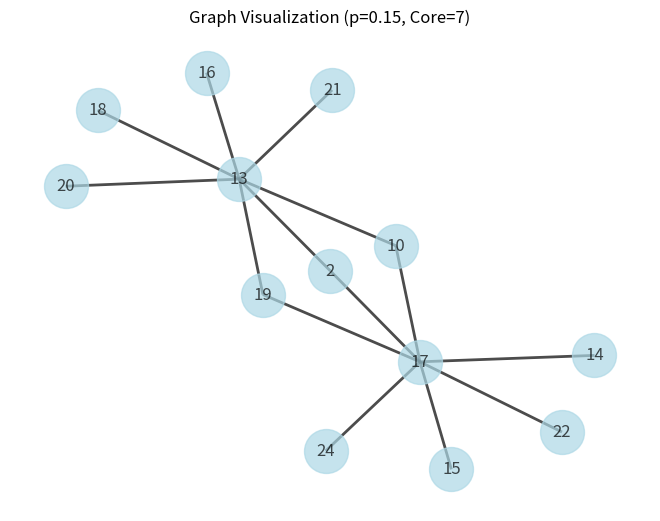
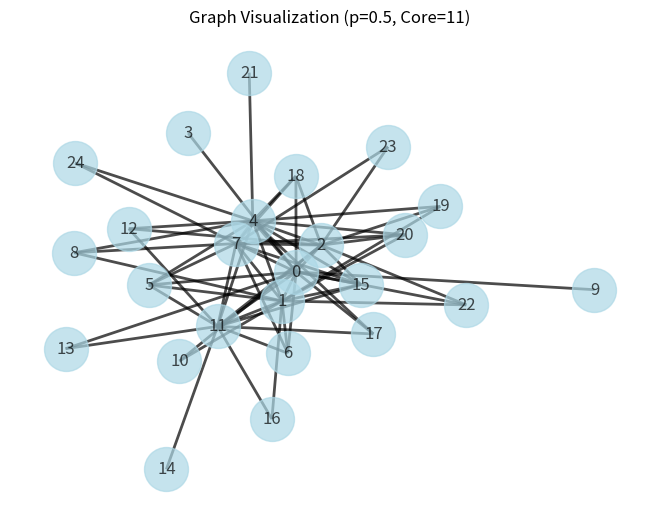
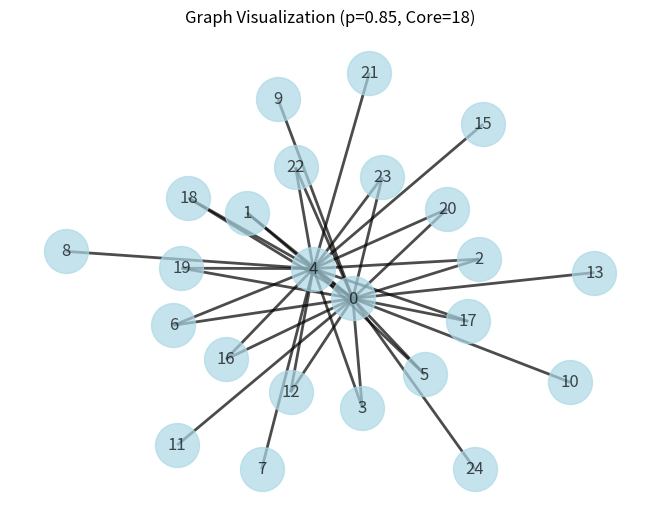
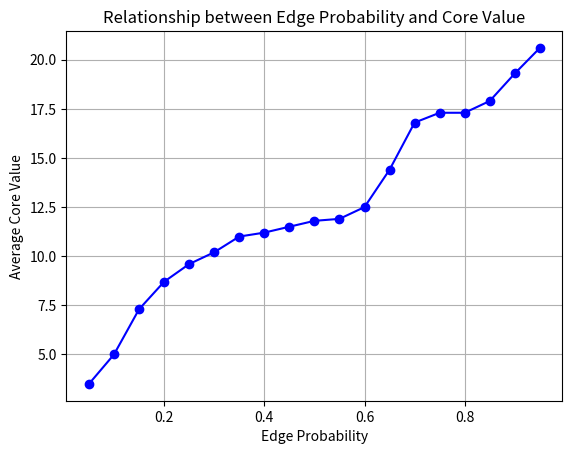

The matplotlib source for these figures, in order:
import random
import matplotlib.pyplot as plt
import networkx as nx

# Constants
NUM_NODES = 25
NUM_ITERATIONS = 10

# --- UTILITY FUNCTIONS ---

def generate_graph(p):
    """Constructs a random undirected graph with NUM_NODES nodes."""
    return {i: {j for j in range(NUM_NODES) if j != i and random.random() < p} for i in range(NUM_NODES)}

def extract_k_core(graph, k):
    """Extracts the k-core from a graph."""
    while True:
        nodes_to_prune = [node for node, neighbors in graph.items() if len(neighbors) < k]
        if not nodes_to_prune:
            return graph
        for node in nodes_to_prune:
            for neighbor in list(graph[node]):  # Converting to list to avoid runtime modification issues
                if neighbor in graph:  # Checking if the neighbor still exists in the graph
                    graph[neighbor].discard(node)
            del graph[node]
    return graph


def determine_core_value(graph):
    """Computes the core value of a graph using binary search."""
    low, high, ans = 1, NUM_NODES, 0
    while low <= high:
        mid = (low + high) // 2
        if extract_k_core(graph.copy(), mid):
            ans = mid
            low = mid + 1
        else:
            high = mid - 1
    return ans

def average_core(p):
    """Calculates the average core value over NUM_ITERATIONS for a given edge probability."""
    return sum(determine_core_value(generate_graph(p)) for _ in range(NUM_ITERATIONS)) / NUM_ITERATIONS

def visualize(graph, p):
    """Visualizes a graph using NetworkX."""
    k = determine_core_value(graph)
    core_graph = extract_k_core(graph, k)
    G = nx.Graph(core_graph)
    layout = nx.spring_layout(G)
    nx.draw(G, layout, with_labels=True, node_color='lightblue', node_size=1000, width=2.0, alpha=0.7)
    plt.title(f'Graph Visualization (p={p}, Core={k})')
    plt.show()

def plot_relation():
    """Plots the relationship between edge probability and core value."""
    probabilities = [i/100 for i in range(5, 100, 5)]
    core_values = [average_core(p) for p in probabilities]
    plt.plot(probabilities, core_values, marker='o', linestyle='-', color='blue')
    plt.xlabel('Edge Probability')
    plt.ylabel('Average Core Value')
    plt.title('Relationship between Edge Probability and Core Value')
    plt.grid(True)
    plt.show()

# --- MAIN EXECUTION ---

def main():
    """Main execution function."""
    sample_prob = 0.5
    print(f"Sample: Average Core for p={sample_prob} is {average_core(sample_prob)}")
    for prob in [0.15, 0.5, 0.85]:
        graph = generate_graph(prob)
        visualize(graph, prob)
    plot_relation()

if __name__ == "__main__":
    main()
